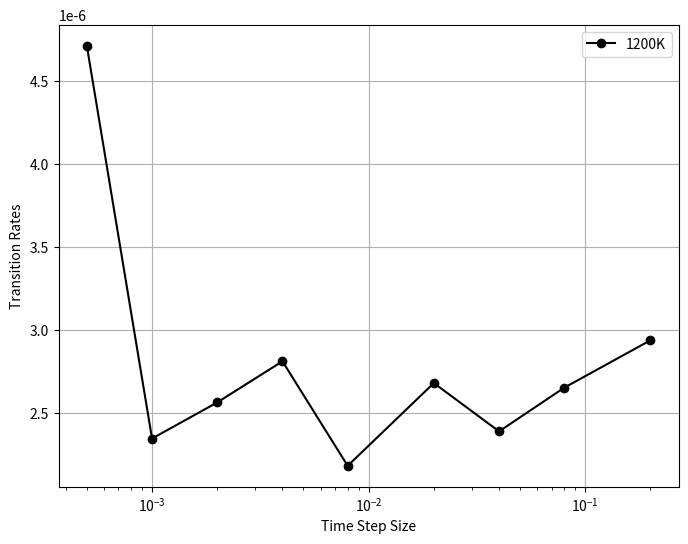

Source code (Python):
import numpy as np
import matplotlib.pyplot as plt



# Define constants
kB = 8.617333262e-5
factor = 0.9003163162
Eb = 1.0



temp = 1200
mu = 0.05
num_itr = 100



timesteps = [2e-1, 8e-2, 4e-2, 2e-2, 8e-3, 4e-3, 2e-3, 1e-3, 5e-4]
rates = [2.937773e-06, 2.652021e-06, 2.388562e-06, 2.679862e-06, 2.181016e-06, 2.811027e-06, 2.563238e-06, 2.345299e-06, 4.712532e-06]



# Sort timesteps and corresponding rates in decreasing order
sorted_timesteps, sorted_rates = zip(*sorted(zip(timesteps, rates), reverse=True))

# Plotting
plt.figure(figsize=(8, 6))
plt.plot(sorted_timesteps, sorted_rates, marker='o', color='black', label='1200K')
plt.xscale('log')  # Using a logarithmic scale for timesteps
plt.xlabel('Time Step Size')
plt.ylabel('Transition Rates')
plt.grid(True)
plt.legend()
plt.show()